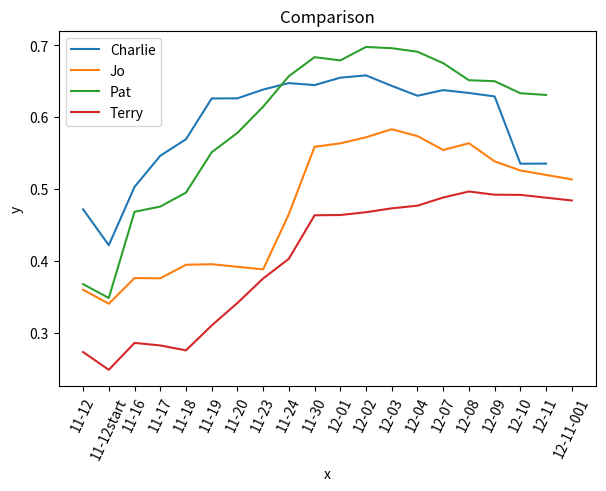

Here is the Python script that generated this plot: (Note: this script raises an exception after producing the figure.)
#!/usr/bin/env python

# This script tests the Python version and hashdb library functions.
# This script creates filenames starting with "temp_" in the local directory.

# ############################################################
# test Python version
# ############################################################
import sys
import datetime
import time
import os
import matplotlib.pyplot as plt
import csv
import numpy as np


   
#=============================================
# drawManualPlotForNormalized()
#---------------------
def drawManualPlotForNomalized():
    global x_C, y_C_dataStore, x_J, y_J_dataStore, x_P, y_P_dataStore, x_T, y_T_dataStore
    global ax1
    
    fig = plt.figure()
    ax1 = plt.subplot2grid((1,1,), (0,0))



    x_C = ['11-12', '11-12start', '11-16', '11-17', '11-18', '11-19', '11-20', '11-23', '11-24', '11-30',
           '12-01', '12-02', '12-03', '12-04', '12-07', '12-08', '12-09', '12-10', '12-11']
    
    y_C = [0.47226140731, 0.4223413257, 0.503406981546, 0.546694415323, 0.569657820051, 0.626371550564, 0.626517574556, 0.638745551718, 0.647707557242, 0.644962411615,
           0.655268281899, 0.658436722593, 0.643846052709, 0.630111848389, 0.637966643286,  0.634,  0.629178228792, 0.535650607859, 0.535800310221]
     #'12-08' is inserted by interpolation


    x_J = ['11-12', '11-12start', '11-16', '11-17', '11-18', '11-19','11-23', '11-24', '11-30',
           '12-01', '12-02', '12-03', '12-04', '12-07', '12-08', '12-09', '12-10', '12-11-001']
    y_J = [0.360448641188, 0.340995707189, 0.37671072589, 0.376302823793, 0.395131125392, 0.395916610751,  0.388765891902, 0.465606548303,
           0.559227928252, 0.563934968181, 0.572423123995, 0.583597254437, 0.574024789344, 0.554712322212, 0.564093131333, 0.538854867619, 0.526265387399, 0.513837654204
]
 # removed '11-20-new', '11-20-old'  '12-11-002'
    x_P = ['11-12', '11-12start', '11-16', '11-17', '11-18', '11-19', '11-20', '11-23', '11-24', '11-30',
           '12-01', '12-02', '12-03', '12-04', '12-07', '12-08', '12-09', '12-10', '12-11']
    y_P = [
0.368208458546, 0.348987090186, 0.468831302521, 0.476082765217, 0.49547737661, 0.551574196848, 0.578530708412, 0.614924372735, 0.657410169231, 0.683750600664,
0.679268108726, 0.697988573101, 0.696230551213, 0.691317267342, 0.675420377796, 0.651725235313, 0.650334388957, 0.63359968743, 0.631238613422
]


    x_T = [
'11-12', '11-12start', '11-16', '11-17', '11-18', '11-19', '11-20', '11-23', '11-24', '11-30',
'12-01', '12-02', '12-03', '12-04', '12-07', '12-08', '12-09', '12-10', '12-11-001']
    y_T = [
0.273859142866, 0.249071705883, 0.286550316572, 0.28299247045, 0.276143776549, 0.310806996514, 0.342008539799, 0.376096350346, 0.403466302521, 0.463962362116,
0.464326570283, 0.468183489089, 0.473603678679, 0.477291732092, 0.488679853353, 0.496992359566, 0.492537620639, 0.492321549245, 0.484517352939
]

   
     

    TitleString = "Comparison"

    ax1.plot(x_C, y_C, label='Charlie')
    ax1.plot(x_J, y_J, label='Jo')
    ax1.plot(x_P, y_P, label='Pat')
    ax1.plot(x_T, y_T, label='Terry')

  
    '''
    ax1.scatter(x_T, y_T_dataStore, label='Terry', marker='s')
    ax1.scatter(x_J, y_J_dataStore, label='Jo', marker='+')  
    ax1.scatter(x_C, y_C_dataStore, label='Charlie', marker='*')  
    ax1.scatter(x_P, y_P_dataStore, label='pat', marker='^')
    '''
    
    for label in ax1.xaxis.get_ticklabels():
        label.set_rotation(65) 

    plt.xlabel('x')
    plt.ylabel('y')
    plt.title(TitleString)
    plt.legend()
    plt.subplots_adjust(left=0.1, bottom =0.21, right=0.94, top=0.95, wspace=0.2, hspace=0)

   
    pngFile= WorkingDir + TitleString + '_4_Emp_Normalized.png'
    plt.savefig(pngFile, bbox_inches="tight", pad_inches=2,transparent=True)
    plt.show()


#=============================================
# drawManualPlotForNonNormalized()
#---------------------
def drawManualPlotForNonNomalized():
    global x_C, y_C_dataStore, x_J, y_J_dataStore, x_P, y_P_dataStore, x_T, y_T_dataStore
    global ax1
    
    fig = plt.figure()
    ax1 = plt.subplot2grid((1,1,), (0,0))

    

    x_C = ['11-12', '11-12start', '11-16', '11-17', '11-18', '11-19', '11-20', '11-23', '11-24',
           '11-30', '12-01', '12-02',  '12-03', '12-04', '12-07', '12-08', '12-09',  '12-10', '12-11' ]
    y_C_dataStore = [0.632447,0.582177,0.670682,0.701664,0.712600,0.756320,0.763604,0.773809,0.778139,
                     0.790539,0.797142,0.804689,0.798197,0.795916,0.803630, 0.8055    , 0.808965,    0.705377,0.685749]

    #12-08 is accerted. 0.8055 is averaging 0.803630(12-07) and  0.808965 (12-09)
 
    x_J = ['11-12', '11-12start', '11-16', '11-17', '11-18', '11-19', '11-23',
           '11-24', '11-30', '12-01', '12-02', '12-03', '12-04','12-07', '12-08', '12-09',
           '12-10'  ]
    # REMOVED  '11-20-new','11-20-old' '12-11-001',  '12-11-002'
    y_J_dataStore = [0.510068,0.466230,0.508020,0.530476,0.530545,0.533058,0.508113,0.589090,0.687056,
                     0.701606,0.709529,0.749305,0.749830,0.763826,0.760515,0.752596,0.747283]
    
    x_P = ['11-12', '11-12start', '11-16', '11-17', '11-18', '11-19', '11-20', '11-23', '11-24',
           '11-30', '12-01',      '12-02',  '12-03', '12-04', '12-07', '12-08', '12-09', '12-10', '12-11' ]
    y_P_dataStore = [0.510498,0.503068,0.604256,0.615644,0.632779,0.668068,0.693734,0.717161,
           0.756917,0.796259,0.804932,0.822046,0.829912,0.838054,0.833640,0.836465,0.831184,0.820886,0.831616]


    x_T = ['11-12', '11-12start', '11-16', '11-17', '11-18', '11-19', '11-20', '11-23', '11-24',
           '11-30', '12-01', '12-02', '12-03', '12-04', '12-07', '12-08', '12-09', '12-10', '12-11' ]
    y_T_dataStore = [0.406384918,0.353164019,0.424189535,0.423801134,0.409321505,0.475386497,0.499422645,0.557956231,0.584171094,
                     0.610956533,0.641366434,0.616914049,0.653736433,0.665332686,0.678743448,0.665909419,0.660516767,0.663782581,0.659092027]

     

    TitleString = "Comparison"

    ax1.plot(x_C, y_C_dataStore, label='Charlie')
    ax1.plot(x_J, y_J_dataStore, label='Jo')
    ax1.plot(x_P, y_P_dataStore, label='Pat')
    ax1.plot(x_T, y_T_dataStore, label='Terry')

  
    '''
    ax1.scatter(x_T, y_T_dataStore, label='Terry', marker='s')
    ax1.scatter(x_J, y_J_dataStore, label='Jo', marker='+')  
    ax1.scatter(x_C, y_C_dataStore, label='Charlie', marker='*')  
    ax1.scatter(x_P, y_P_dataStore, label='pat', marker='^')
    '''
    
    for label in ax1.xaxis.get_ticklabels():
        label.set_rotation(65) 

    plt.xlabel('x')
    plt.ylabel('y')
    plt.title(TitleString)
    plt.legend()
    plt.subplots_adjust(left=0.1, bottom =0.21, right=0.94, top=0.95, wspace=0.2, hspace=0)

   
    pngFile= WorkingDir + TitleString + '_4_Emp_Non_Normalized.png'
    plt.savefig(pngFile, bbox_inches="tight", pad_inches=2,transparent=True)
    plt.show()


    
#=====================
#   main()
#---------------------
def main():

   print("drawManualPlotForNomalized")
   drawManualPlotForNomalized()

   print("drawManualPlotForNonNomalized")
   drawManualPlotForNonNomalized()
   
    
    
##############  SET UP AREA ########### 
if __name__ == '__main__':
    
    print ("main called")
   
   
    WorkingDir = "C:/Research/IFIP/matplotResult/"
    
    
    main()
    
